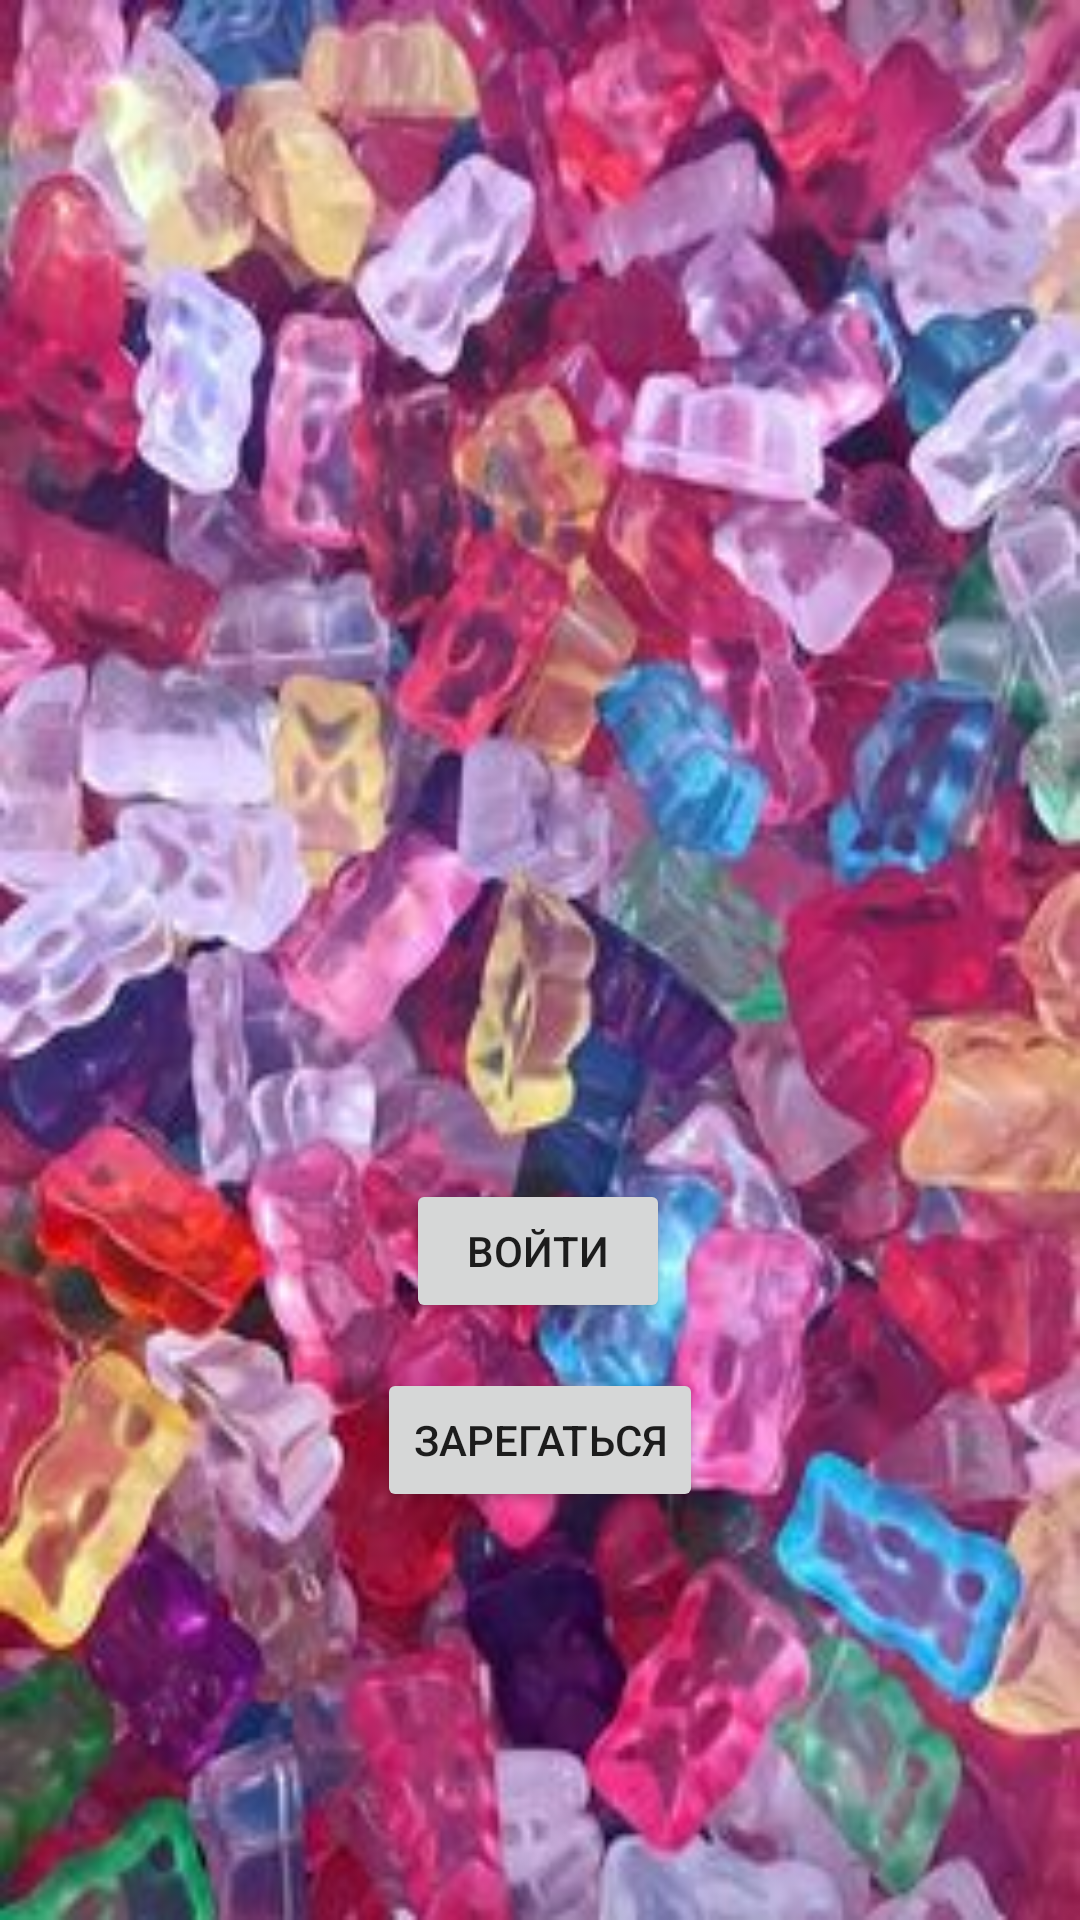

This screen was rendered from an Android layout file. Write that file and the resources it references.
<!-- AndroidManifest.xml: application theme Theme.Privan2 -->
<!-- res/layout/activity_main.xml -->
<?xml version="1.0" encoding="utf-8"?>
<androidx.constraintlayout.widget.ConstraintLayout xmlns:android="http://schemas.android.com/apk/res/android"
    xmlns:app="http://schemas.android.com/apk/res-auto"
    xmlns:tools="http://schemas.android.com/tools"
    android:layout_width="match_parent"
    android:layout_height="match_parent"
    tools:context=".MainActivity"
    android:background="@drawable/main">

    <Button
        android:id="@+id/sing"
        android:layout_width="wrap_content"
        android:layout_height="wrap_content"
        android:text="Войти"
        app:layout_constraintBottom_toBottomOf="parent"
        app:layout_constraintEnd_toEndOf="parent"
        app:layout_constraintHorizontal_bias="0.498"
        app:layout_constraintStart_toStartOf="parent"
        app:layout_constraintTop_toTopOf="parent"
        app:layout_constraintVertical_bias="0.664" />

    <Button
        android:id="@+id/reg"
        android:layout_width="wrap_content"
        android:layout_height="wrap_content"
        android:text="Зарегаться"
        app:layout_constraintBottom_toBottomOf="parent"
        app:layout_constraintEnd_toEndOf="parent"
        app:layout_constraintStart_toStartOf="parent"
        app:layout_constraintTop_toTopOf="parent"
        app:layout_constraintVertical_bias="0.77" />

    <ImageView
        android:id="@+id/imageView"
        android:layout_width="wrap_content"
        android:layout_height="wrap_content"
        app:layout_constraintBottom_toBottomOf="parent"
        app:layout_constraintEnd_toEndOf="parent"
        app:layout_constraintHorizontal_bias="0.501"
        app:layout_constraintStart_toStartOf="parent"
        app:layout_constraintTop_toTopOf="parent"
        app:layout_constraintVertical_bias="0.184"
        tools:srcCompat="@drawable/logo" />
</androidx.constraintlayout.widget.ConstraintLayout>
<!-- resources referenced by this layout -->
<resources>
  <!-- drawable logo: png bitmap (drawable, 13689 bytes) -->
  <!-- drawable main: jpg bitmap (drawable, 26870 bytes) -->
  <style name="Theme.Privan2" parent="Theme.MaterialComponents.DayNight.DarkActionBar">
          
          <item name="colorPrimary">@color/purple_500</item>
          <item name="colorPrimaryVariant">@color/purple_700</item>
          <item name="colorOnPrimary">@color/white</item>
          
          <item name="colorSecondary">@color/teal_200</item>
          <item name="colorSecondaryVariant">@color/teal_700</item>
          <item name="colorOnSecondary">@color/black</item>
          
          <item name="android:statusBarColor" tools:targetApi="l">?attr/colorPrimaryVariant</item>
          
      </style>
  <!-- not gathered from this repository: default colours our renderer supplied (Android Studio template values) -->
  <color name="purple_500">#FF6200EE</color>
  <color name="purple_700">#FF3700B3</color>
  <color name="teal_200">#FF03DAC5</color>
  <color name="teal_700">#FF018786</color>
  <color name="black">#FF000000</color>
  <color name="white">#FFFFFFFF</color>
</resources>
